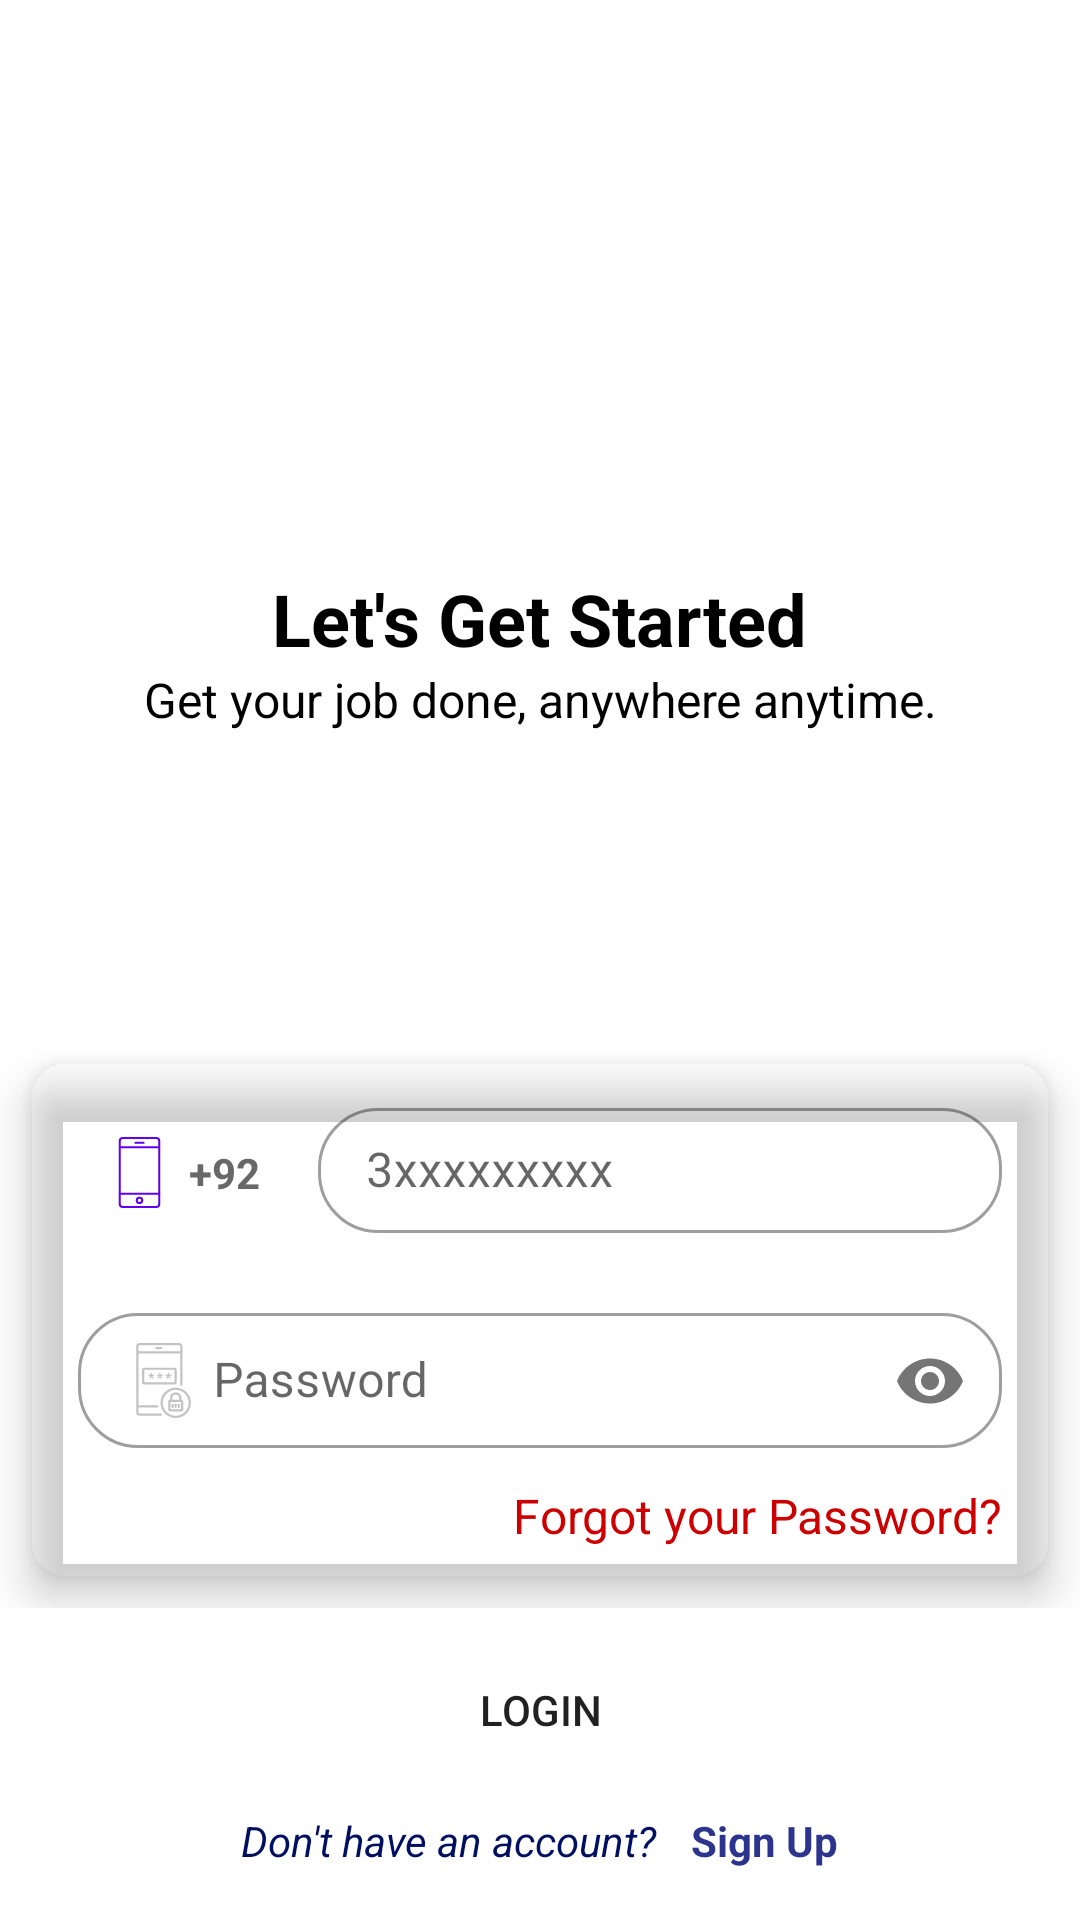

Android layout source for this screen:
<!-- AndroidManifest.xml: application theme Theme.FleetFoot -->
<!-- res/layout/activity_main.xml -->
<?xml version="1.0" encoding="utf-8"?>
<LinearLayout xmlns:android="http://schemas.android.com/apk/res/android"
    xmlns:app="http://schemas.android.com/apk/res-auto"
    xmlns:tools="http://schemas.android.com/tools"
    android:layout_width="match_parent"
    android:layout_height="match_parent"
    android:background="#FFFFFF"
    android:orientation="vertical"
    tools:context=".activity.Login">

    <ScrollView
        android:layout_width="match_parent"
        android:layout_height="match_parent">

        <LinearLayout
            android:layout_width="match_parent"
            android:layout_height="wrap_content"
            android:orientation="vertical">

            <LinearLayout
                android:layout_width="match_parent"
                android:layout_height="wrap_content"
                android:orientation="vertical">

                <ImageView
                    android:id="@+id/imageView"
                    android:layout_width="match_parent"
                    android:layout_height="170dp"
                    android:layout_gravity="center_horizontal"
                    android:layout_marginTop="20dp"/>


                <TextView
                    android:id="@+id/textView"
                    android:layout_width="wrap_content"
                    android:layout_height="wrap_content"
                    android:layout_gravity="center_horizontal"
                    android:gravity="center_horizontal"
                    android:text="Let's Get Started"
                    android:textColor="#000000"
                    android:textSize="24sp"
                    android:textStyle="bold" />


                <TextView
                    android:id="@+id/textView2"
                    android:layout_width="wrap_content"
                    android:layout_height="wrap_content"
                    android:layout_gravity="center_horizontal"
                    android:gravity="center"
                    android:text="Get your job done, anywhere anytime."
                    android:textColor="#000000"
                    android:textSize="16sp" />

                <View
                    android:layout_width="match_parent"
                    android:layout_height="100dp" />

                <com.google.android.material.card.MaterialCardView
                    android:layout_width="match_parent"
                    android:layout_height="wrap_content"
                    android:layout_gravity="center_horizontal|center_vertical"
                    android:layout_margin="10dp"
                    app:cardBackgroundColor=""
                    app:cardCornerRadius="12dp"
                    app:cardElevation="8dp">

                    <RelativeLayout
                        android:layout_width="match_parent"
                        android:layout_height="wrap_content">

                        <LinearLayout
                            android:id="@+id/linear_layout"
                            android:layout_width="match_parent"
                            android:layout_height="wrap_content"
                            android:orientation="horizontal">

                            <TextView
                                android:layout_width="0dp"
                                android:layout_height="wrap_content"
                                android:layout_marginVertical="10dp"
                                android:layout_marginStart="16dp"
                                android:layout_marginEnd="2dp"
                                android:layout_weight="0.5"
                                android:background="@drawable/et_background"
                                android:drawablePadding="4dp"
                                android:gravity="center_vertical"
                                android:padding="8dp"
                                android:text="@string/_92"
                                android:textColor="#686868"
                                android:textSize="14sp"
                                android:textStyle="bold"
                                app:drawableLeftCompat="@drawable/ic_mobile_phone"
                                app:drawableStartCompat="@drawable/ic_mobile_phone" />

                            <com.google.android.material.textfield.TextInputLayout
                                android:id="@+id/phone_layout"
                                style="@style/Widget.MaterialComponents.TextInputLayout.OutlinedBox"
                                android:layout_width="0dp"
                                android:layout_height="wrap_content"
                                android:layout_marginVertical="10dp"
                                android:layout_marginStart="2dp"
                                android:layout_marginEnd="16dp"
                                android:layout_weight="1.5"
                                android:gravity="center_vertical"
                                android:hint="3xxxxxxxxx"
                                app:boxCornerRadiusBottomEnd="20dp"
                                app:boxCornerRadiusBottomStart="20dp"
                                app:boxCornerRadiusTopEnd="20dp"
                                app:boxCornerRadiusTopStart="20dp">

                                <com.google.android.material.textfield.TextInputEditText
                                    android:id="@+id/user_phone_login_et"
                                    android:layout_width="match_parent"
                                    android:layout_height="wrap_content"
                                    android:inputType="phone"
                                    android:maxLength="10"
                                    android:maxLines="1"
                                    android:padding="10dp" />
                            </com.google.android.material.textfield.TextInputLayout>

                        </LinearLayout>

                        <TextView
                            android:id="@+id/forgot_password_login_tv"
                            android:layout_width="match_parent"
                            android:layout_height="wrap_content"
                            android:layout_below="@id/password_layout"
                            android:layout_marginHorizontal="16dp"
                            android:layout_marginBottom="10dp"
                            android:text="Forgot your Password?"
                            android:textAlignment="textEnd"
                            android:textColor="@android:color/holo_red_dark"
                            android:textSize="16sp" />

                        <com.google.android.material.textfield.TextInputLayout
                            android:id="@+id/password_layout"
                            style="@style/Widget.MaterialComponents.TextInputLayout.OutlinedBox"
                            android:layout_width="match_parent"
                            android:layout_height="wrap_content"
                            android:layout_below="@id/linear_layout"
                            android:layout_marginHorizontal="16dp"
                            android:layout_marginVertical="10dp"
                            android:hint="Password"
                            app:boxCornerRadiusBottomEnd="20dp"
                            app:boxCornerRadiusBottomStart="20dp"
                            app:boxCornerRadiusTopEnd="20dp"
                            app:boxCornerRadiusTopStart="20dp"
                            app:passwordToggleEnabled="true">

                            <com.google.android.material.textfield.TextInputEditText
                                android:id="@+id/user_password_login_et"
                                android:layout_width="match_parent"
                                android:layout_height="wrap_content"
                                android:drawableStart="@drawable/ic_password_mobile"
                                android:drawablePadding="4dp"
                                android:inputType="textPassword"
                                android:maxLines="1"
                                android:padding="10dp" />
                        </com.google.android.material.textfield.TextInputLayout>


                    </RelativeLayout>
                </com.google.android.material.card.MaterialCardView>
            </LinearLayout>

            <LinearLayout
                android:layout_width="match_parent"
                android:layout_height="wrap_content"
                android:layout_gravity="center">

                <Button
                    android:id="@+id/logIn_btn"
                    android:layout_width="match_parent"
                    android:layout_height="wrap_content"
                    android:layout_marginHorizontal="30dp"
                    android:layout_marginVertical="10dp"
                    android:background="@drawable/btn_background"
                    android:text="Login" />
            </LinearLayout>


            <LinearLayout
                android:layout_width="match_parent"
                android:layout_height="wrap_content"
                android:layout_gravity="center_horizontal"
                android:gravity="center_horizontal"
                android:orientation="horizontal">

                <TextView
                    android:id="@+id/textView3"
                    android:layout_width="wrap_content"
                    android:layout_height="wrap_content"
                    android:layout_gravity="center_horizontal"
                    android:layout_marginRight="8dp"
                    android:text="Don't have an account? "
                    android:textColor="@color/colorPrimaryDark"
                    android:textStyle="italic" />

                <TextView
                    android:id="@+id/signUp_login_tv"
                    android:layout_width="wrap_content"
                    android:layout_height="wrap_content"
                    android:text="Sign Up"
                    android:textColor="@color/colorPrimary"
                    android:textStyle="bold" />
            </LinearLayout>
        </LinearLayout>
    </ScrollView>


</LinearLayout>
<!-- resources referenced by this layout -->
<resources>
  <color name="colorPrimary">#2d348e</color>
  <color name="colorPrimaryDark">#000f60</color>
  <!-- drawable btn_background (drawable-v24) -->
  <?xml version="1.0" encoding="utf-8"?>
  <shape xmlns:android="http://schemas.android.com/apk/res/android"
      android:shape="rectangle">
      <corners android:radius="20dp"/>
      <solid android:color="colorPrimaryDark"/>
  
  </shape>
  <!-- drawable ic_mobile_phone (drawable-v24) -->
  <vector xmlns:android="http://schemas.android.com/apk/res/android"
      android:width="25dp"
      android:height="25dp"
      android:viewportWidth="74"
      android:viewportHeight="74">
    <path
        android:fillColor="@color/purple_500"
        android:pathData="m53.5,72h-33a4,4 0,0 1,-4 -4v-62a4,4 0,0 1,4 -4h33a4,4 0,0 1,4 4v62a4,4 0,0 1,-4 4zM20.5,4a2,2 0,0 0,-2 2v62a2,2 0,0 0,2 2h33a2,2 0,0 0,2 -2v-62a2,2 0,0 0,-2 -2z"/>
    <path
        android:fillColor="@color/purple_500"
        android:pathData="m56.5,13h-39a1,1 0,0 1,0 -2h39a1,1 0,0 1,0 2z"/>
    <path
        android:fillColor="@color/purple_500"
        android:pathData="m56.5,59h-39a1,1 0,0 1,0 -2h39a1,1 0,0 1,0 2z"/>
    <path
        android:fillColor="@color/purple_500"
        android:pathData="m37,68.188a3.688,3.688 0,1 1,3.688 -3.688,3.692 3.692,0 0,1 -3.688,3.688zM37,62.813a1.688,1.688 0,1 0,1.688 1.687,1.689 1.689,0 0,0 -1.688,-1.687z"/>
    <path
        android:fillColor="@color/purple_500"
        android:pathData="m41,8.75h-8a1,1 0,0 1,0 -2h8a1,1 0,0 1,0 2z"/>
  </vector>
  <!-- drawable ic_password_mobile: vector/xml drawable (drawable-v24, 5316 chars, omitted) -->
  <string name="_92">+92</string>
  <style name="Theme.FleetFoot" parent="Theme.MaterialComponents.DayNight.DarkActionBar">
          
          <item name="colorPrimary">@color/colorPrimary</item>
          <item name="colorPrimaryVariant">@color/colorPrimaryDark</item>
          <item name="colorOnPrimary">@color/white</item>
          
          <item name="colorSecondary">@color/teal_200</item>
          <item name="colorSecondaryVariant">@color/teal_700</item>
          <item name="colorOnSecondary">@color/black</item>
          
          <item name="android:statusBarColor" tools:targetApi="l">?attr/colorPrimaryVariant</item>
          
      </style>
  <color name="white">#FFFFFFFF</color>
  <color name="teal_200">#FF03DAC5</color>
  <color name="teal_700">#FF018786</color>
  <color name="black">#FF000000</color>
  <!-- not gathered from this repository: default colours our renderer supplied (Android Studio template values) -->
  <color name="purple_500">#FF6200EE</color>
</resources>
